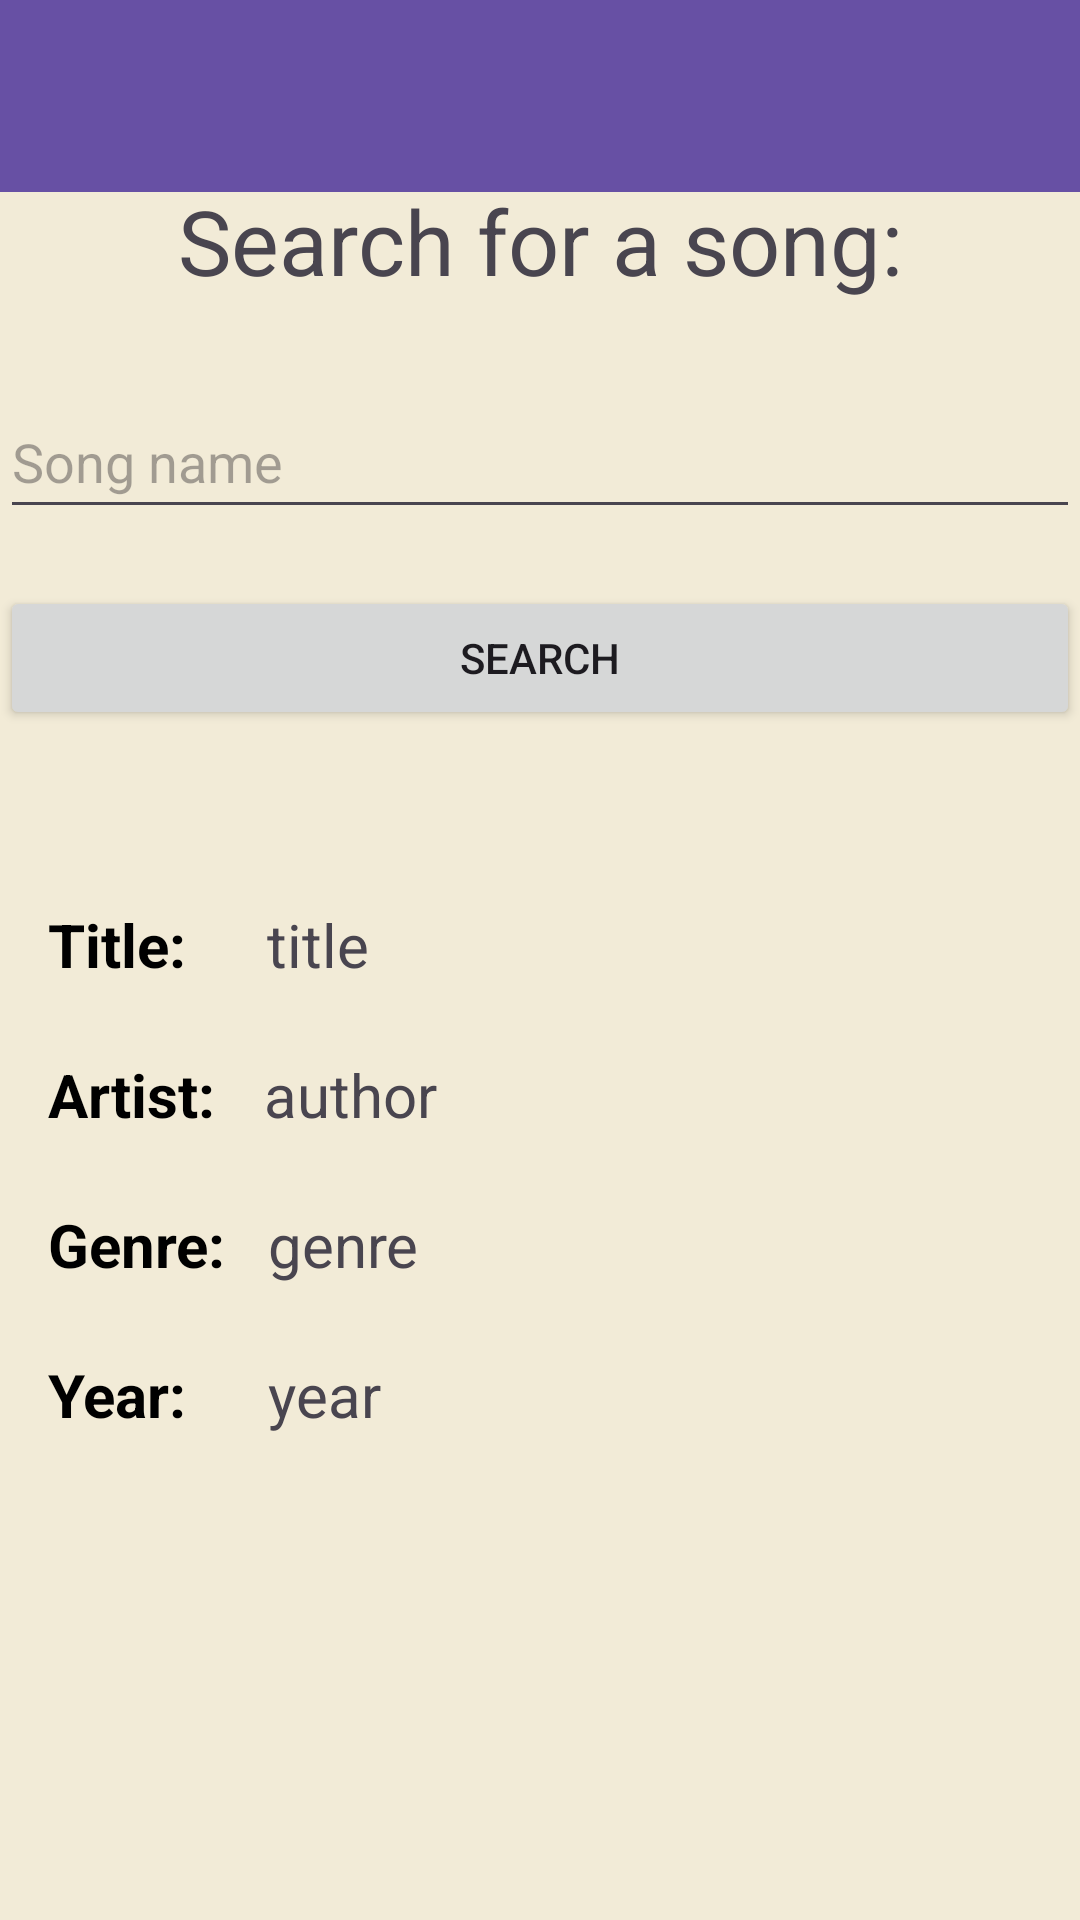

This screen was rendered from an Android layout file. Write that file and the resources it references.
<!-- AndroidManifest.xml: application theme Theme.MusicLibraryFinal -->
<!-- res/layout/activity_search_song.xml -->
<?xml version="1.0" encoding="utf-8"?>
<androidx.constraintlayout.widget.ConstraintLayout xmlns:android="http://schemas.android.com/apk/res/android"
    xmlns:app="http://schemas.android.com/apk/res-auto"
    xmlns:tools="http://schemas.android.com/tools"
    android:id="@+id/main"
    android:layout_width="match_parent"
    android:layout_height="match_parent"
    tools:context=".searchSongActivity"
    android:background="@color/cream"
    >

    <androidx.appcompat.widget.Toolbar
        android:id="@+id/toolbar"
        android:layout_width="409dp"
        android:layout_height="wrap_content"
        android:background="?attr/colorPrimary"
        android:minHeight="?attr/actionBarSize"
        android:theme="?attr/actionBarTheme"
        tools:layout_editor_absoluteX="1dp"
        tools:layout_editor_absoluteY="-4dp"
        tools:ignore="MissingConstraints" />

    <TextView
        android:id="@+id/tv_title_display"
        android:layout_width="match_parent"
        android:layout_height="wrap_content"
        android:layout_marginTop="60dp"
        android:gravity="center"
        android:text="Search for a song:"
        android:textSize="30dp"
        app:layout_constraintTop_toTopOf="parent"
        tools:layout_editor_absoluteX="0dp" />

    <EditText
        android:id="@+id/et_title_search"
        android:layout_width="match_parent"
        android:layout_height="wrap_content"
        android:layout_marginTop="28dp"
        android:minHeight="48dp"
        android:ems="10"
        android:hint="Song name"
        android:inputType="textPersonName"
        app:layout_constraintTop_toBottomOf="@+id/tv_title_display"
        tools:layout_editor_absoluteX="0dp" />

    <Button
        android:id="@+id/btn_search"
        android:layout_width="match_parent"
        android:layout_height="wrap_content"
        android:layout_marginTop="19dp"
        android:text="search"
        app:layout_constraintTop_toBottomOf="@+id/et_title_search"
        tools:layout_editor_absoluteX="0dp" />

    <TextView
        android:id="@+id/tv_labelTitle"
        android:layout_width="wrap_content"
        android:layout_height="wrap_content"
        android:layout_marginStart="16dp"
        android:layout_marginTop="58dp"
        android:text="Title:"
        android:textColor="@color/black"
        android:textSize="20dp"
        android:textStyle="bold"
        app:layout_constraintStart_toStartOf="parent"
        app:layout_constraintTop_toBottomOf="@+id/btn_search" />

    <TextView
        android:id="@+id/tv_labelArtist"
        android:layout_width="wrap_content"
        android:layout_height="wrap_content"
        android:layout_marginStart="16dp"
        android:layout_marginTop="23dp"
        android:text="Artist:"
        android:textColor="@color/black"
        android:textSize="20dp"
        android:textStyle="bold"
        app:layout_constraintStart_toStartOf="parent"
        app:layout_constraintTop_toBottomOf="@+id/tv_labelTitle" />

    <TextView
        android:id="@+id/tv_labelGenre"
        android:layout_width="wrap_content"
        android:layout_height="wrap_content"
        android:layout_marginStart="16dp"
        android:layout_marginTop="23dp"
        android:text="Genre:"
        android:textColor="@color/black"
        android:textSize="20dp"
        android:textStyle="bold"
        app:layout_constraintStart_toStartOf="parent"
        app:layout_constraintTop_toBottomOf="@+id/tv_labelArtist" />

    <TextView
        android:id="@+id/tv_labelYear"
        android:layout_width="wrap_content"
        android:layout_height="wrap_content"
        android:layout_marginStart="16dp"
        android:layout_marginTop="23dp"
        android:text="Year:"
        android:textColor="@color/black"
        android:textSize="20dp"
        android:textStyle="bold"
        app:layout_constraintStart_toStartOf="parent"
        app:layout_constraintTop_toBottomOf="@+id/tv_labelGenre" />

    <TextView
        android:id="@+id/tv_dataTitle"
        android:layout_width="wrap_content"
        android:layout_height="wrap_content"
        android:layout_marginStart="27dp"
        android:layout_marginTop="58dp"
        android:text="title"
        android:textSize="20dp"
        app:layout_constraintStart_toEndOf="@+id/tv_labelTitle"
        app:layout_constraintTop_toBottomOf="@+id/btn_search" />

    <TextView
        android:id="@+id/tv_dataArtist"
        android:layout_width="wrap_content"
        android:layout_height="wrap_content"
        android:layout_marginStart="26dp"
        android:layout_marginTop="23dp"
        android:text="author"
        android:textSize="20dp"
        app:layout_constraintStart_toEndOf="@+id/tv_labelTitle"
        app:layout_constraintTop_toBottomOf="@+id/tv_dataTitle" />

    <TextView
        android:id="@+id/tv_dataGenre"
        android:layout_width="wrap_content"
        android:layout_height="wrap_content"
        android:layout_marginStart="14dp"
        android:layout_marginTop="23dp"
        android:text="genre"
        android:textSize="20dp"
        app:layout_constraintStart_toEndOf="@+id/tv_labelGenre"
        app:layout_constraintTop_toBottomOf="@+id/tv_dataArtist" />

    <TextView
        android:id="@+id/tv_dataYear"
        android:layout_width="wrap_content"
        android:layout_height="wrap_content"
        android:layout_marginStart="27dp"
        android:layout_marginTop="23dp"
        android:text="year"
        android:textSize="20dp"
        app:layout_constraintStart_toEndOf="@+id/tv_labelYear"
        app:layout_constraintTop_toBottomOf="@+id/tv_dataGenre" />

</androidx.constraintlayout.widget.ConstraintLayout>
<!-- resources referenced by this layout -->
<resources>
  <color name="black">#FF000000</color>
  <color name="cream">#F2EBD7</color>
  <style name="Theme.MusicLibraryFinal" parent="Base.Theme.MusicLibraryFinal" />
  <style name="Base.Theme.MusicLibraryFinal" parent="Theme.Material3.DayNight.NoActionBar">
          
          
      </style>
</resources>
